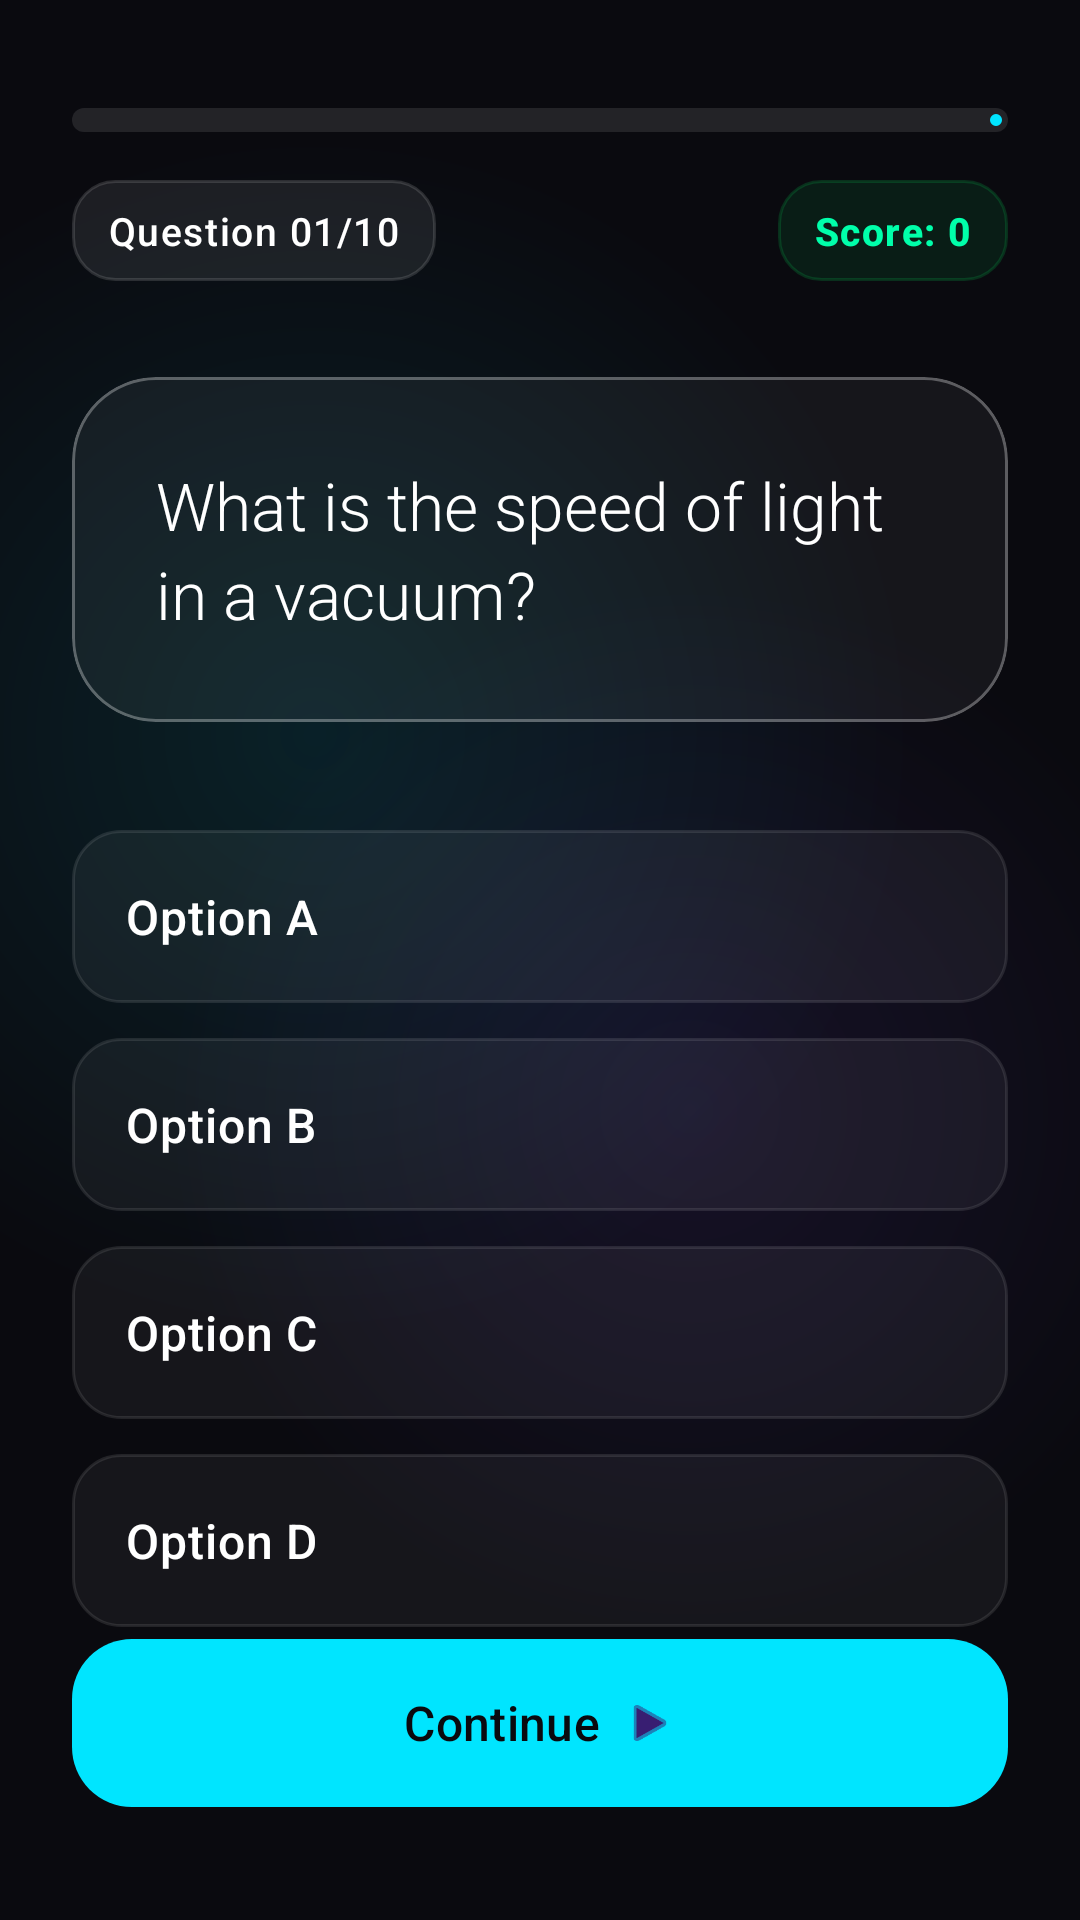

This screen was rendered from an Android layout file. Write that file and the resources it references.
<!-- AndroidManifest.xml: application theme Theme.EduLearn -->
<!-- res/layout/activity_student_quiz.xml -->
<?xml version="1.0" encoding="utf-8"?>
<RelativeLayout xmlns:android="http://schemas.android.com/apk/res/android"
    xmlns:app="http://schemas.android.com/apk/res-auto"
    xmlns:tools="http://schemas.android.com/tools"
    android:layout_width="match_parent"
    android:layout_height="match_parent"
    android:background="@drawable/student_quiz_bg">

    <LinearLayout
        android:layout_width="match_parent"
        android:layout_height="match_parent"
        android:orientation="vertical"
        android:padding="24dp">

        <com.google.android.material.progressindicator.LinearProgressIndicator
            android:id="@+id/progressStudentQuiz"
            android:layout_width="match_parent"
            android:layout_height="8dp"
            android:layout_marginTop="12dp"
            app:indicatorColor="@color/neon_blue"
            app:trackColor="#1AFFFFFF"
            app:trackCornerRadius="10dp"
            app:trackThickness="8dp" />

        <RelativeLayout
            android:layout_width="match_parent"
            android:layout_height="wrap_content"
            android:layout_marginTop="16dp">

            <TextView
                android:id="@+id/tvStudentProgress"
                android:layout_width="wrap_content"
                android:layout_height="wrap_content"
                android:text="Question 01/10"
                android:textColor="@color/text_primary"
                android:textSize="13sp"
                android:fontFamily="sans-serif-medium"
                android:paddingStart="12dp"
                android:paddingEnd="12dp"
                android:paddingTop="8dp"
                android:paddingBottom="8dp"
                android:background="@drawable/chip_glass_left"
                android:letterSpacing="0.04"
                tools:ignore="HardcodedText" />


            <TextView
                android:id="@+id/tvStudentScore"
                android:layout_width="wrap_content"
                android:layout_height="wrap_content"
                android:layout_alignParentEnd="true"
                android:text="Score: 0"
                android:textColor="@color/neon_green"
                android:textSize="13sp"
                android:textStyle="bold"
                android:fontFamily="sans-serif-medium"
                android:paddingStart="12dp"
                android:paddingEnd="12dp"
                android:paddingTop="8dp"
                android:paddingBottom="8dp"
                android:background="@drawable/chip_score_green"
                android:letterSpacing="0.04"
                tools:ignore="HardcodedText" />


        </RelativeLayout>

        <com.google.android.material.card.MaterialCardView
            android:layout_width="match_parent"
            android:layout_height="wrap_content"
            android:layout_marginTop="32dp"
            app:cardBackgroundColor="#0DFFFFFF"
            app:cardCornerRadius="28dp"
            app:cardElevation="0dp"
            app:strokeColor="@color/glass_stroke"
            app:strokeWidth="1dp">

            <TextView
                android:id="@+id/tvStudentQuestion"
                android:layout_width="match_parent"
                android:layout_height="wrap_content"
                android:padding="28dp"
                android:text="What is the speed of light in a vacuum?"
                android:textColor="@color/text_primary"
                android:textSize="22sp"
                android:lineSpacingExtra="4dp"
                android:fontFamily="sans-serif-light"
                tools:ignore="HardcodedText" />
        </com.google.android.material.card.MaterialCardView>

        <RadioGroup
            android:id="@+id/rgOptions"
            android:layout_width="match_parent"
            android:layout_height="wrap_content"
            android:layout_marginTop="24dp"
            android:divider="@android:color/transparent"
            android:showDividers="middle">

            <RadioButton
                android:id="@+id/rbOptionA"
                style="@style/StudentOptionStyle"
                android:text="Option A" />

            <RadioButton
                android:id="@+id/rbOptionB"
                style="@style/StudentOptionStyle"
                android:text="Option B" />

            <RadioButton
                android:id="@+id/rbOptionC"
                style="@style/StudentOptionStyle"
                android:text="Option C" />

            <RadioButton
                android:id="@+id/rbOptionD"
                style="@style/StudentOptionStyle"
                android:text="Option D" />
        </RadioGroup>

        <View
            android:layout_width="match_parent"
            android:layout_height="0dp"
            android:layout_weight="1" />

        <com.google.android.material.button.MaterialButton
            android:id="@+id/btnNextQuestion"
            android:layout_width="match_parent"
            android:layout_height="64dp"
            android:text="Continue"
            android:textSize="16sp"
            android:textAllCaps="false"
            android:textColor="@color/background_dark"
            app:backgroundTint="@color/neon_blue"
            app:cornerRadius="20dp"
            app:icon="@android:drawable/ic_media_play"
            app:iconGravity="textEnd"
            android:layout_marginBottom="16dp"
            tools:ignore="HardcodedText" />

        <TextView
            android:id="@+id/tvQuizCompleted"
            android:layout_width="match_parent"
            android:layout_height="wrap_content"
            android:gravity="center"
            android:text="✅ Quiz completed!"
            android:textColor="@color/neon_yellow"
            android:textSize="16sp"
            android:textStyle="bold"
            android:fontFamily="sans-serif-medium"
            android:paddingTop="14dp"
            android:paddingBottom="14dp"
            android:background="@drawable/bottom_banner_glass"
            android:visibility="gone"
            tools:ignore="HardcodedText" />


    </LinearLayout>
    
    <FrameLayout
        android:id="@+id/resultOverlay"
        android:layout_width="match_parent"
        android:layout_height="match_parent"
        android:visibility="gone"
        android:clickable="true"
        android:focusable="true"
        android:background="#B3000000">

        <com.google.android.material.card.MaterialCardView
            android:id="@+id/resultCard"
            android:layout_width="match_parent"
            android:layout_height="wrap_content"
            android:layout_gravity="center"
            android:layout_margin="22dp"
            app:cardCornerRadius="24dp"
            app:cardElevation="0dp"
            app:cardBackgroundColor="#EAF3FF"
            app:strokeWidth="0dp">

            <RelativeLayout
                android:layout_width="match_parent"
                android:layout_height="wrap_content"
                android:padding="20dp">



                <TextView
                    android:id="@+id/tvTrophy"
                    android:layout_width="wrap_content"
                    android:layout_height="wrap_content"
                    android:layout_centerHorizontal="true"
                    android:text="🏆"
                    android:textSize="48sp"
                    android:layout_marginTop="6dp" />

                <TextView
                    android:id="@+id/tvCongrats"
                    android:layout_width="wrap_content"
                    android:layout_height="wrap_content"
                    android:layout_below="@id/tvTrophy"
                    android:layout_centerHorizontal="true"
                    android:layout_marginTop="10dp"
                    android:text="Congrats!"
                    android:textColor="#0F172A"
                    android:textStyle="bold"
                    android:textSize="22sp" />

                <TextView
                    android:id="@+id/tvPercentScore"
                    android:layout_width="wrap_content"
                    android:layout_height="wrap_content"
                    android:layout_below="@id/tvCongrats"
                    android:layout_centerHorizontal="true"
                    android:layout_marginTop="6dp"
                    android:text="90% Score"
                    android:textColor="#16A34A"
                    android:textStyle="bold"
                    android:textSize="26sp" />

                <TextView
                    android:id="@+id/tvResultTitle"
                    android:layout_width="wrap_content"
                    android:layout_height="wrap_content"
                    android:layout_below="@id/tvPercentScore"
                    android:layout_centerHorizontal="true"
                    android:layout_marginTop="10dp"
                    android:text="Quiz completed successfully."
                    android:textColor="#334155"
                    android:textSize="14sp" />

                <TextView
                    android:id="@+id/tvResultDetail"
                    android:layout_width="match_parent"
                    android:layout_height="wrap_content"
                    android:layout_below="@id/tvResultTitle"
                    android:layout_marginTop="8dp"
                    android:gravity="center"
                    android:text="You attempted 60 questions and 55 answer is correct."
                    android:textColor="#0F172A"
                    android:textSize="14sp"
                    android:lineSpacingExtra="2dp" />

                <com.google.android.material.button.MaterialButton
                    android:id="@+id/btnResultDone"
                    android:layout_width="match_parent"
                    android:layout_height="52dp"
                    android:layout_below="@id/tvResultDetail"
                    android:layout_marginTop="16dp"
                    android:text="Done"
                    android:textAllCaps="false"
                    android:textStyle="bold"
                    android:textColor="#FFFFFF"
                    app:cornerRadius="16dp"
                    app:backgroundTint="#2563EB" />

            </RelativeLayout>
        </com.google.android.material.card.MaterialCardView>

    </FrameLayout>

</RelativeLayout>
<!-- resources referenced by this layout -->
<resources>
  <color name="background_dark">#0A0A0F</color>
  <color name="glass_stroke">#4DFFFFFF</color>
  <color name="neon_blue">#00E5FF</color>
  <color name="neon_green">#00FFAA</color>
  <color name="neon_yellow">#FFD600</color>
  <color name="text_primary">#FFFFFF</color>
  <!-- drawable bottom_banner_glass (drawable) -->
  <?xml version="1.0" encoding="utf-8"?>
  <shape xmlns:android="http://schemas.android.com/apk/res/android" android:shape="rectangle">
      <corners android:radius="18dp" />
      <solid android:color="#16FFFFFF" />
      <stroke android:width="1dp" android:color="#22FFFFFF" />
  </shape>
  <!-- drawable chip_glass_left (drawable) -->
  <?xml version="1.0" encoding="utf-8"?>
  <shape xmlns:android="http://schemas.android.com/apk/res/android" android:shape="rectangle">
      <corners android:radius="14dp" />
      <solid android:color="#14FFFFFF" />
      <stroke android:width="1dp" android:color="#22FFFFFF" />
  </shape>
  <!-- drawable chip_score_green (drawable) -->
  <?xml version="1.0" encoding="utf-8"?>
  <shape xmlns:android="http://schemas.android.com/apk/res/android" android:shape="rectangle">
      <corners android:radius="14dp" />
      <solid android:color="#1400FF66" />
      <stroke android:width="1dp" android:color="#2600FF66" />
  </shape>
  <style name="StudentOptionStyle">
          <item name="android:layout_width">match_parent</item>
          <item name="android:layout_height">wrap_content</item>
          <item name="android:layout_marginTop">12dp</item>
          <item name="android:background">@drawable/option_card_bg</item>
          <item name="android:button">@null</item> <item name="android:padding">18dp</item>
          <item name="android:textColor">@color/text_primary</item>
          <item name="android:textSize">16sp</item>
      </style>
  <style name="Theme.EduLearn" parent="Theme.Material3.Dark.NoActionBar">
          <item name="android:statusBarColor">@color/background_dark</item>
          <item name="android:navigationBarColor">@color/background_dark</item>
          <item name="android:windowBackground">@color/background_dark</item>
          <item name="colorPrimary">@color/neon_blue</item>
          <item name="colorSecondary">@color/neon_pink</item>
          <item name="android:fontFamily">sans-serif-medium</item>
          <item name="android:textColor">@color/text_primary</item>
      </style>
  <!-- drawable option_card_bg (drawable) -->
  <?xml version="1.0" encoding="utf-8"?>
  <selector xmlns:android="http://schemas.android.com/apk/res/android">
      <item android:state_checked="true">
          <shape>
              <solid android:color="#3300E5FF" />
              <corners android:radius="16dp" />
              <stroke android:width="2dp" android:color="@color/neon_blue" />
          </shape>
      </item>
      <item>
          <shape>
              <solid android:color="#0DFFFFFF" />
              <corners android:radius="16dp" />
              <stroke android:width="1dp" android:color="#1AFFFFFF" />
          </shape>
      </item>
  </selector>
  <color name="neon_pink">#FF4081</color>
</resources>
